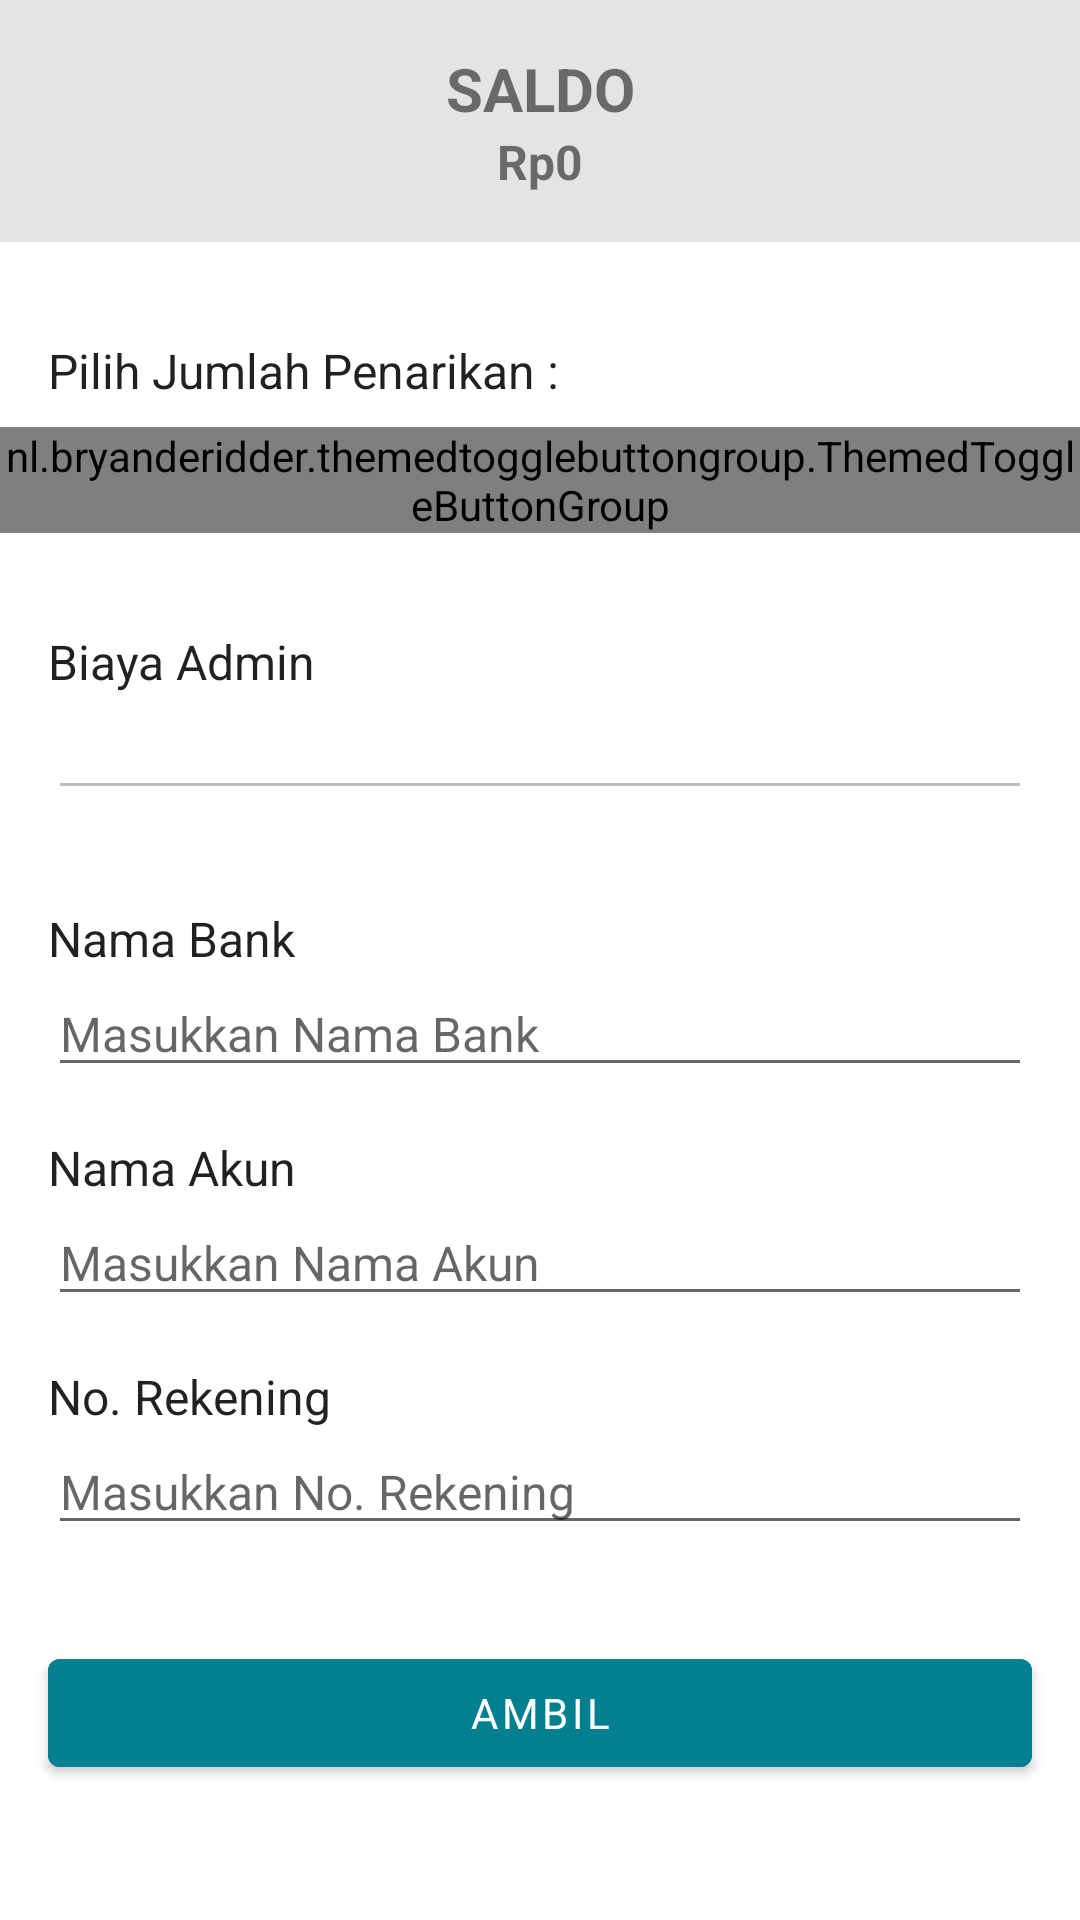

The Android layout XML behind this screen, and the referenced resources:
<!-- AndroidManifest.xml: application theme Theme.JunkMan -->
<!-- res/layout/activity_withdraw.xml -->
<?xml version="1.0" encoding="utf-8"?>
<ScrollView xmlns:android="http://schemas.android.com/apk/res/android"
  xmlns:app="http://schemas.android.com/apk/res-auto"
  xmlns:tools="http://schemas.android.com/tools"
  android:layout_width="match_parent"
  android:layout_height="match_parent"
  tools:context=".ui.profile.withdraw.WithdrawActivity">

  <RelativeLayout
    android:layout_width="match_parent"
    android:layout_height="wrap_content">

    <androidx.appcompat.widget.LinearLayoutCompat
      android:id="@+id/linearLayout_balance"
      android:layout_width="match_parent"
      android:layout_height="wrap_content"
      android:background="@color/soft_grey"
      android:gravity="center"
      android:orientation="vertical"
      android:padding="@dimen/default_space">

      <TextView
        android:id="@+id/saldo"
        android:layout_width="match_parent"
        android:layout_height="wrap_content"
        android:text="@string/saldo"
        android:textAlignment="center"
        android:textSize="20sp"
        android:textStyle="bold" />

      <TextView
        android:id="@+id/txt_saldo"
        android:layout_width="wrap_content"
        android:layout_height="wrap_content"
        android:text="Rp0"
        android:textAlignment="center"
        android:textSize="16sp"
        android:textStyle="bold" />

    </androidx.appcompat.widget.LinearLayoutCompat>

    <TextView
      android:id="@+id/amount_trans"
      style="@style/Theme.JunkMan.Subtitle"
      android:layout_width="wrap_content"
      android:layout_height="wrap_content"
      android:layout_below="@id/linearLayout_balance"
      android:layout_marginStart="@dimen/default_space"
      android:layout_marginTop="@dimen/large_space"
      android:text="@string/amount_trans" />

    <nl.bryanderidder.themedtogglebuttongroup.ThemedToggleButtonGroup
      android:id="@+id/themedToggleBtnGroup_withdrawOption"
      android:layout_width="match_parent"
      android:layout_height="wrap_content"
      android:layout_below="@id/amount_trans"
      android:layout_marginTop="8dp"
      app:justifyContent="center">

      <nl.bryanderidder.themedtogglebuttongroup.ThemedButton
        android:id="@+id/themedBtd50k"
        android:layout_width="wrap_content"
        android:layout_height="38dp"
        app:toggle_selectedBackgroundColor="@color/yellow_500"
        app:toggle_text="Rp50.000" />

      <nl.bryanderidder.themedtogglebuttongroup.ThemedButton
        android:id="@+id/themedBtd100k"
        android:layout_width="wrap_content"
        android:layout_height="38dp"
        app:toggle_selectedBackgroundColor="@color/yellow_500"
        app:toggle_text="Rp100.000" />

      <nl.bryanderidder.themedtogglebuttongroup.ThemedButton
        android:id="@+id/themedBtd200k"
        android:layout_width="wrap_content"
        android:layout_height="38dp"
        app:toggle_selectedBackgroundColor="@color/yellow_500"
        app:toggle_text="Rp200.000" />

    </nl.bryanderidder.themedtogglebuttongroup.ThemedToggleButtonGroup>

    <TextView
      android:id="@+id/admin_fee"
      style="@style/Theme.JunkMan.Subtitle"
      android:layout_width="wrap_content"
      android:layout_height="wrap_content"
      android:layout_below="@id/themedToggleBtnGroup_withdrawOption"
      android:layout_marginStart="@dimen/default_space"
      android:layout_marginTop="@dimen/large_space"
      android:text="Biaya Admin" />

    <EditText
      android:id="@+id/txt_admin_fee"
      android:layout_width="match_parent"
      android:layout_height="wrap_content"
      android:layout_below="@id/admin_fee"
      android:layout_marginStart="@dimen/default_space"
      android:layout_marginEnd="@dimen/default_space"
      android:enabled="false"
      android:imeOptions="actionDone"
      android:inputType="none"
      android:textSize="16sp" />

    <TextView
      android:id="@+id/bank_name"
      style="@style/Theme.JunkMan.Subtitle"
      android:layout_width="wrap_content"
      android:layout_height="wrap_content"
      android:layout_below="@id/txt_admin_fee"
      android:layout_marginStart="@dimen/default_space"
      android:layout_marginTop="@dimen/large_space"
      android:text="@string/bank_name" />

    <EditText
      android:id="@+id/txt_bank_name"
      android:layout_width="match_parent"
      android:layout_height="wrap_content"
      android:layout_below="@id/bank_name"
      android:layout_marginStart="@dimen/default_space"
      android:layout_marginEnd="@dimen/default_space"
      android:hint="@string/input_bank_name"
      android:imeOptions="actionDone"
      android:inputType="text"
      android:labelFor="@id/txt_bank_name"
      android:textSize="16sp" />

    <TextView
      android:id="@+id/account_name"
      style="@style/Theme.JunkMan.Subtitle"
      android:layout_width="wrap_content"
      android:layout_height="wrap_content"
      android:layout_below="@id/txt_bank_name"
      android:layout_marginStart="@dimen/default_space"
      android:layout_marginTop="@dimen/default_space"
      android:text="@string/account_name" />

    <EditText
      android:id="@+id/txt_account_name"
      style="@style/Theme.JunkMan.Subtitle"
      android:layout_width="match_parent"
      android:layout_height="wrap_content"
      android:layout_below="@id/account_name"
      android:layout_marginStart="@dimen/default_space"
      android:layout_marginEnd="@dimen/default_space"
      android:hint="@string/input_account_name"
      android:imeOptions="actionDone"
      android:inputType="text"
      android:labelFor="@id/txt_account_name"
      android:textSize="16sp" />

    <TextView
      android:id="@+id/account_number"
      style="@style/Theme.JunkMan.Subtitle"
      android:layout_width="wrap_content"
      android:layout_height="wrap_content"
      android:layout_below="@id/txt_account_name"
      android:layout_marginStart="@dimen/default_space"
      android:layout_marginTop="@dimen/default_space"
      android:text="@string/account_number" />

    <EditText
      android:id="@+id/txt_account_number"
      android:layout_width="match_parent"
      android:layout_height="wrap_content"
      android:layout_below="@id/account_number"
      android:layout_marginStart="@dimen/default_space"
      android:layout_marginEnd="@dimen/default_space"
      android:hint="@string/input_account_number"
      android:imeOptions="actionDone"
      android:inputType="text"
      android:labelFor="@id/account_number"
      android:textSize="16sp"
      tools:ignore="TextFields" />

    <Button
      android:id="@+id/btn_send"
      android:layout_width="match_parent"
      android:layout_height="match_parent"
      android:layout_below="@id/txt_account_number"
      android:layout_alignParentBottom="true"
      android:layout_centerHorizontal="true"
      android:layout_marginStart="@dimen/default_space"
      android:layout_marginTop="@dimen/large_space"
      android:layout_marginEnd="@dimen/default_space"
      android:backgroundTint="@color/green_500"
      android:text="@string/send" />

  </RelativeLayout>

</ScrollView>
<!-- resources referenced by this layout -->
<resources>
  <color name="green_500">#028090</color>
  <color name="soft_grey">#E4E4E4</color>
  <color name="yellow_500">#E9D985</color>
  <dimen name="default_space">16dp</dimen>
  <dimen name="large_space">32dp</dimen>
  <string name="account_name">Nama Akun</string>
  <string name="account_number">No. Rekening</string>
  <string name="amount_trans">Pilih Jumlah Penarikan :</string>
  <string name="bank_name">Nama Bank</string>
  <string name="input_account_name">Masukkan Nama Akun</string>
  <string name="input_account_number">Masukkan No. Rekening</string>
  <string name="input_bank_name">Masukkan Nama Bank</string>
  <string name="saldo">SALDO</string>
  <string name="send">Ambil</string>
  <style name="Theme.JunkMan.Subtitle" parent="TextAppearance.AppCompat.Subhead">
      <item name="fontFamily">@font/cabin_semi_bold</item>
    </style>
  <style name="Theme.JunkMan" parent="Theme.MaterialComponents.DayNight.DarkActionBar">
      
      <item name="colorPrimary">@color/green_500</item>
      <item name="colorPrimaryVariant">@color/green_700</item>
      <item name="colorOnPrimary">@color/white</item>
      
      <item name="colorSecondary">@color/yellow_200</item>
      <item name="colorSecondaryVariant">@color/yellow_500</item>
      <item name="colorOnSecondary">@color/black</item>
      
      <item name="android:statusBarColor" tools:targetApi="l">?attr/colorPrimaryVariant</item>
      
      <item name="fontFamily">@font/cabin_semi_bold</item>
    </style>
  <color name="green_700">#05668D</color>
  <color name="white">#FFFFFFFF</color>
  <color name="yellow_200">#F0F3BD</color>
  <color name="black">#FF000000</color>
</resources>
